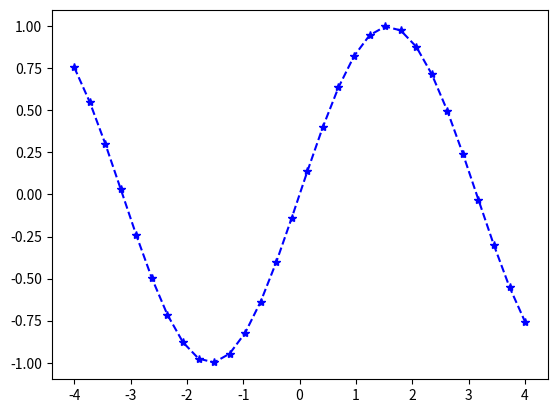

Reproduce this figure in Python.
# -*- coding: utf-8 -*-
import numpy as np

import matplotlib
matplotlib.use('Agg')
#  no display name and no $DISPLAY environment variable  上面两行

from matplotlib.pyplot import plot, savefig

x = np.linspace(-4, 4, 30)
y = np.sin(x)

plot(x, y, '--*b')
savefig('MyFig.jpg')